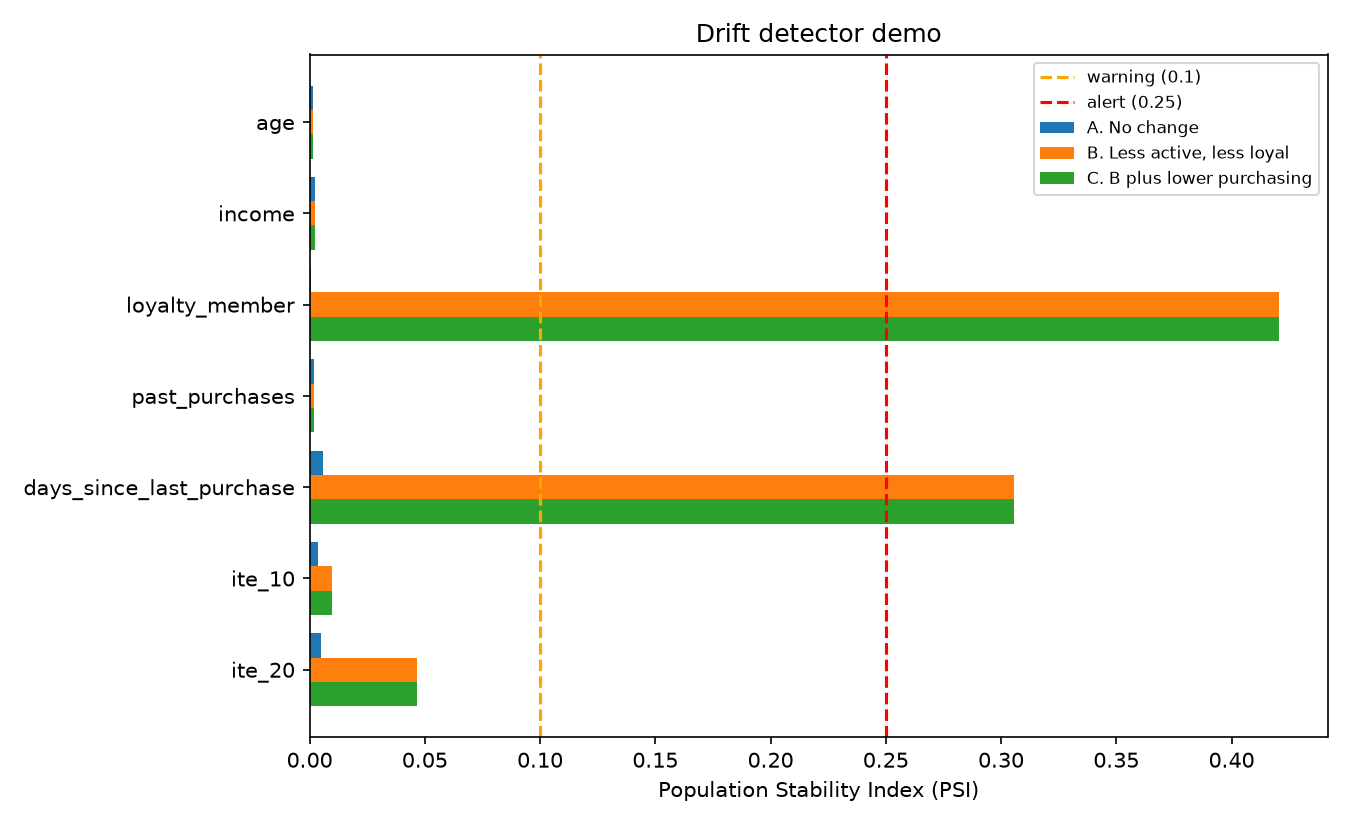

Data behind this chart, as committed beside it:
scenario, variable, psi, severity
A. No change, age, 0.0014, ok
A. No change, income, 0.0025, ok
A. No change, loyalty_member, 0.0004, ok
A. No change, past_purchases, 0.0021, ok
A. No change, days_since_last_purchase, 0.0056, ok
A. No change, ite_10, 0.0035, ok
A. No change, ite_20, 0.0048, ok
A. No change, no-discount purchase rate, , ok
B. Less active, less loyal, age, 0.0014, ok
B. Less active, less loyal, income, 0.0025, ok
B. Less active, less loyal, loyalty_member, 0.4206, alert
B. Less active, less loyal, past_purchases, 0.0021, ok
B. Less active, less loyal, days_since_last_purchase, 0.3057, alert
B. Less active, less loyal, ite_10, 0.0099, ok
B. Less active, less loyal, ite_20, 0.0464, ok
B. Less active, less loyal, no-discount purchase rate, , ok
C. B plus lower purchasing, age, 0.0014, ok
C. B plus lower purchasing, income, 0.0025, ok
C. B plus lower purchasing, loyalty_member, 0.4206, alert
C. B plus lower purchasing, past_purchases, 0.0021, ok
C. B plus lower purchasing, days_since_last_purchase, 0.3057, alert
C. B plus lower purchasing, ite_10, 0.0099, ok
C. B plus lower purchasing, ite_20, 0.0464, ok
C. B plus lower purchasing, no-discount purchase rate, , alert
